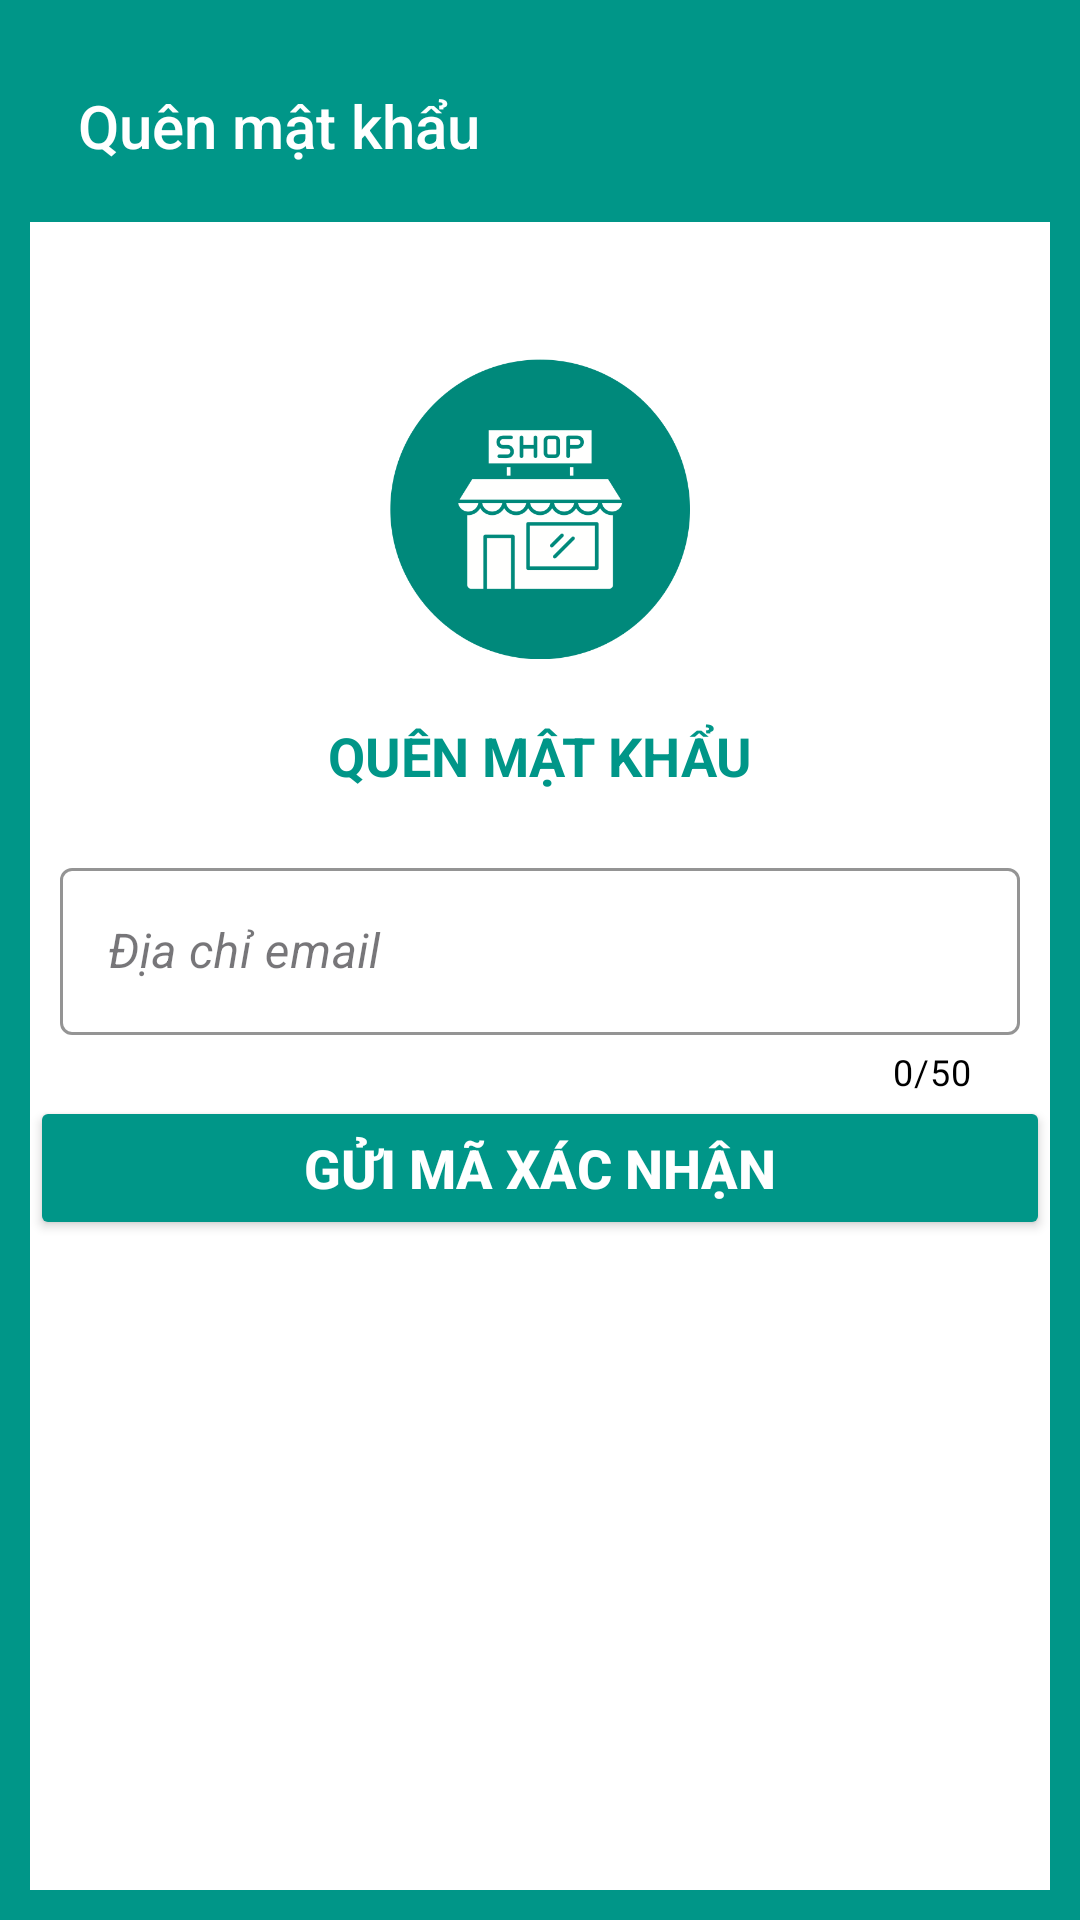

Write the Android layout XML for this screen, with the resource values it uses.
<!-- AndroidManifest.xml: application theme Theme.SalesManager -->
<!-- res/layout/activity_forget_password.xml -->
<?xml version="1.0" encoding="utf-8"?>
<LinearLayout xmlns:android="http://schemas.android.com/apk/res/android"
    xmlns:app="http://schemas.android.com/apk/res-auto"
    xmlns:tools="http://schemas.android.com/tools"
    android:layout_width="match_parent"
    android:layout_height="match_parent"
    android:background="@color/darkgreen"
    android:padding="10dp"
    android:orientation="vertical"
    tools:context=".activities.login.ForgetPasswordActivity">
    <androidx.appcompat.widget.Toolbar
        android:id="@+id/toolbar"
        style="@style/ToolBarStyle.Event"
        android:layout_width="match_parent"
        android:layout_height="wrap_content"
        android:background="@color/darkgreen"
        app:title="Quên mật khẩu"
        app:titleTextColor="@color/white" />
    <androidx.constraintlayout.widget.ConstraintLayout
        android:layout_width="match_parent"
        android:layout_height="match_parent"
        android:background="@color/white">


        <ImageView
            android:id="@+id/imageView2"
            android:layout_width="100dp"
            android:layout_height="100dp"
            android:layout_gravity="center_horizontal"
            android:src="@drawable/applogo"
            app:layout_constraintBottom_toBottomOf="parent"
            app:layout_constraintEnd_toEndOf="parent"
            app:layout_constraintStart_toStartOf="parent"
            app:layout_constraintTop_toTopOf="parent"
            app:layout_constraintVertical_bias=".1" />

        <TextView
            android:id="@+id/textView7"
            android:layout_width="wrap_content"
            android:layout_height="wrap_content"
            android:layout_gravity="center_horizontal"
            android:layout_margin="10dp"
            android:padding="10dp"
            android:text="QUÊN MẬT KHẨU"
            android:textColor="@color/darkgreen"
            android:textSize="18sp"
            android:textStyle="bold"
            app:layout_constraintEnd_toEndOf="parent"
            app:layout_constraintStart_toStartOf="parent"
            app:layout_constraintTop_toBottomOf="@+id/imageView2" />

        <com.google.android.material.textfield.TextInputLayout
            android:id="@+id/layout_edt_email"
            style="@style/Widget.MaterialComponents.TextInputLayout.OutlinedBox"
            android:layout_width="match_parent"
            android:layout_height="wrap_content"
            app:boxStrokeColor="@color/black"
            app:counterEnabled="true"
            app:counterMaxLength="50"
            app:counterTextColor="@color/black"
            app:errorEnabled="true"
            app:errorTextColor="@color/red"
            app:helperTextEnabled="true"
            app:helperTextTextColor="@color/green"
            app:hintTextColor="@color/black"
            android:layout_margin="10dp"
            app:layout_constraintEnd_toEndOf="parent"
            app:layout_constraintStart_toStartOf="parent"
            app:layout_constraintTop_toBottomOf="@+id/textView7">

            <com.google.android.material.textfield.TextInputEditText
                android:id="@+id/etEmail"
                android:layout_width="match_parent"
                android:layout_height="wrap_content"
                android:drawableStart="@drawable/baseline_email_24"
                android:drawablePadding="10dp"
                android:drawableTint="@color/darkgreen"
                android:hint="Địa chỉ email"
                android:inputType="textEmailAddress"
                android:textStyle="italic" />
        </com.google.android.material.textfield.TextInputLayout>

        <Button
            android:id="@+id/btnSendEmail"
            android:layout_width="match_parent"
            android:layout_height="wrap_content"
            android:backgroundTint="@color/darkgreen"
            android:padding="10dp"
            android:text="Gửi mã xác nhận"
            android:textColor="#FFFFFF"
            android:textSize="18sp"
            android:textStyle="bold"
            app:layout_constraintEnd_toEndOf="@+id/layout_edt_email"
            app:layout_constraintStart_toStartOf="@+id/layout_edt_email"
            app:layout_constraintTop_toBottomOf="@+id/layout_edt_email" />
    </androidx.constraintlayout.widget.ConstraintLayout>
</LinearLayout>
<!-- resources referenced by this layout -->
<resources>
  <color name="black">#FF000000</color>
  <color name="darkgreen">#009688</color>
  <color name="green">#4CAF50</color>
  <color name="red">#F44336</color>
  <color name="white">#FFFFFFFF</color>
  <!-- drawable applogo: png bitmap (drawable, 22040 bytes) -->
  <style name="ToolBarStyle.Event" parent="ToolBarStyle">
          <item name="titleTextAppearance">@style/TextAppearance.Widget.Event.Toolbar.Title</item>
      </style>
  <style name="Theme.SalesManager" parent="Base.Theme.SalesManager" />
  
      //toolbar
  <style name="ToolBarStyle" parent="ToolBarStyle.Base" />
  <style name="TextAppearance.Widget.Event.Toolbar.Title" parent="TextAppearance.Widget.AppCompat.Toolbar.Title">
          
          <item name="android:textStyle">normal</item>
          <item name="android:textSize">20dp</item>
      </style>
  <style name="Base.Theme.SalesManager" parent="Theme.Material3.DayNight.NoActionBar">
          
          
      </style>
  <style name="ToolBarStyle.Base" parent="">
          <item name="popupTheme">@style/ThemeOverlay.AppCompat.Light</item>
          <item name="theme">@style/ThemeOverlay.AppCompat.Dark.ActionBar</item>
      </style>
</resources>
